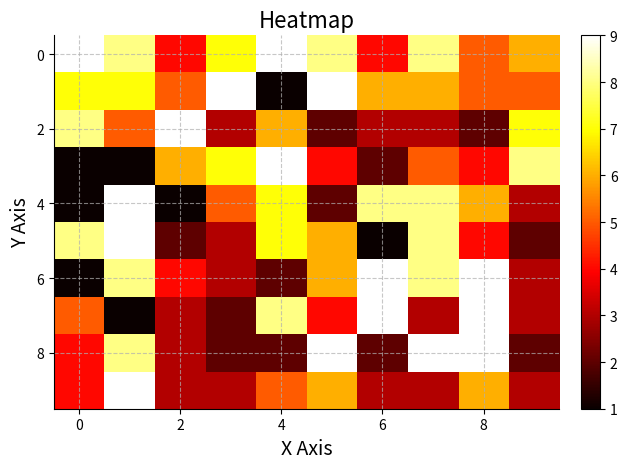

Generate this figure with matplotlib:
# 导库
import numpy as np
import matplotlib.pyplot as plt

# 热力图（Heatmap）
'''
    （1）特点：二维数据的颜色编码图，用颜色表示数值大小
    （2）用途：可视化矩阵或二维数组，观察数据的相关性和关联程度
'''

# 生成示例数据（10×10矩阵）
data = np.random.randint(1, 10, size=(10, 10))

# 创建Figure对象和子图
fig, ax = plt.subplots()

# 绘制热力图
heatmap = ax.imshow(data, cmap='hot', interpolation='nearest', aspect='auto')

# 添加颜色条
cbar = plt.colorbar(heatmap, fraction=0.046, pad=0.04)

# 添加横纵坐标的标签
ax.set_xlabel('X Axis', fontsize=14)
ax.set_ylabel('Y Axis', fontsize=14)

# 设置图表标题
ax.set_title('Heatmap', fontsize=16)

# 设置颜色条标签字体大小
cbar.ax.tick_params(labelsize=10)

# 设置刻度标签大小
ax.tick_params(axis='both', which='major', labelsize=10)

# 添加网格线
ax.grid(True, linestyle='--', alpha=0.7)

# 设置背景颜色
ax.set_facecolor('#f0f0f0')

# 设置图表边框颜色
ax.spines['top'].set_color('none')
ax.spines['right'].set_color('none')

# 显示图像
plt.tight_layout()
plt.show()